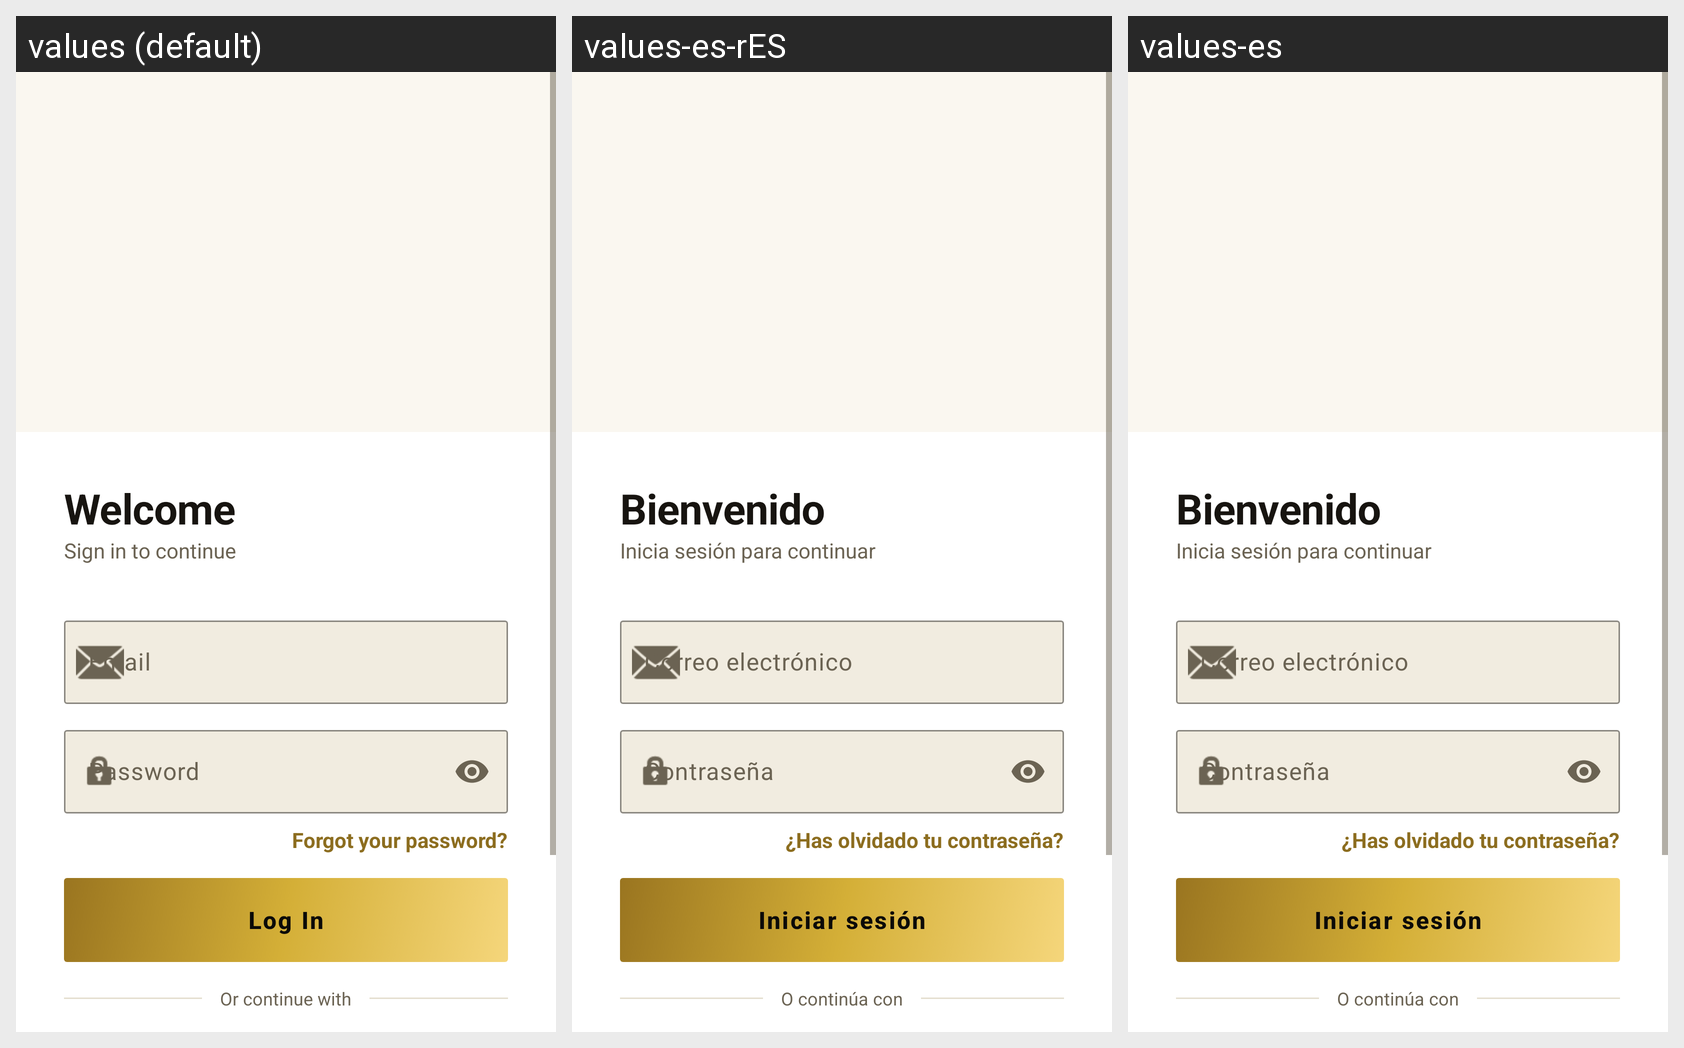

Strings drawn on this Android screen and how each of the app's shown locales translates them:
Android screen res/layout/fragment_login.xml rendered under 3 locales, left to right: values (default), values-es-rES, values-es. Device: Nexus 5 (rendered at 1080×1920; each locale shown at half size, 540×960, under a caption strip naming it); theme Theme.CineXplora.
Strings drawn on this screen, with the default value and each locale's value (text and hints the layout hard-codes, and strings that could not be matched under every locale, appear in the picture but are not listed):

login_welcome
  values: Welcome
  values-es-rES: Bienvenido
  values-es: Bienvenido

login_subtitle
  values: Sign in to continue
  values-es-rES: Inicia sesión para continuar
  values-es: Inicia sesión para continuar

label_email
  values: Email
  values-es-rES: Correo electrónico
  values-es: Correo electrónico

label_password
  values: Password
  values-es-rES: Contraseña
  values-es: Contraseña

link_forgot_password
  values: Forgot your password?
  values-es-rES: ¿Has olvidado tu contraseña?
  values-es: ¿Has olvidado tu contraseña?

btn_login
  values: Log In
  values-es-rES: Iniciar sesión
  values-es: Iniciar sesión

login_or_continue_with
  values: Or continue with
  values-es-rES: O continúa con
  values-es: O continúa con
